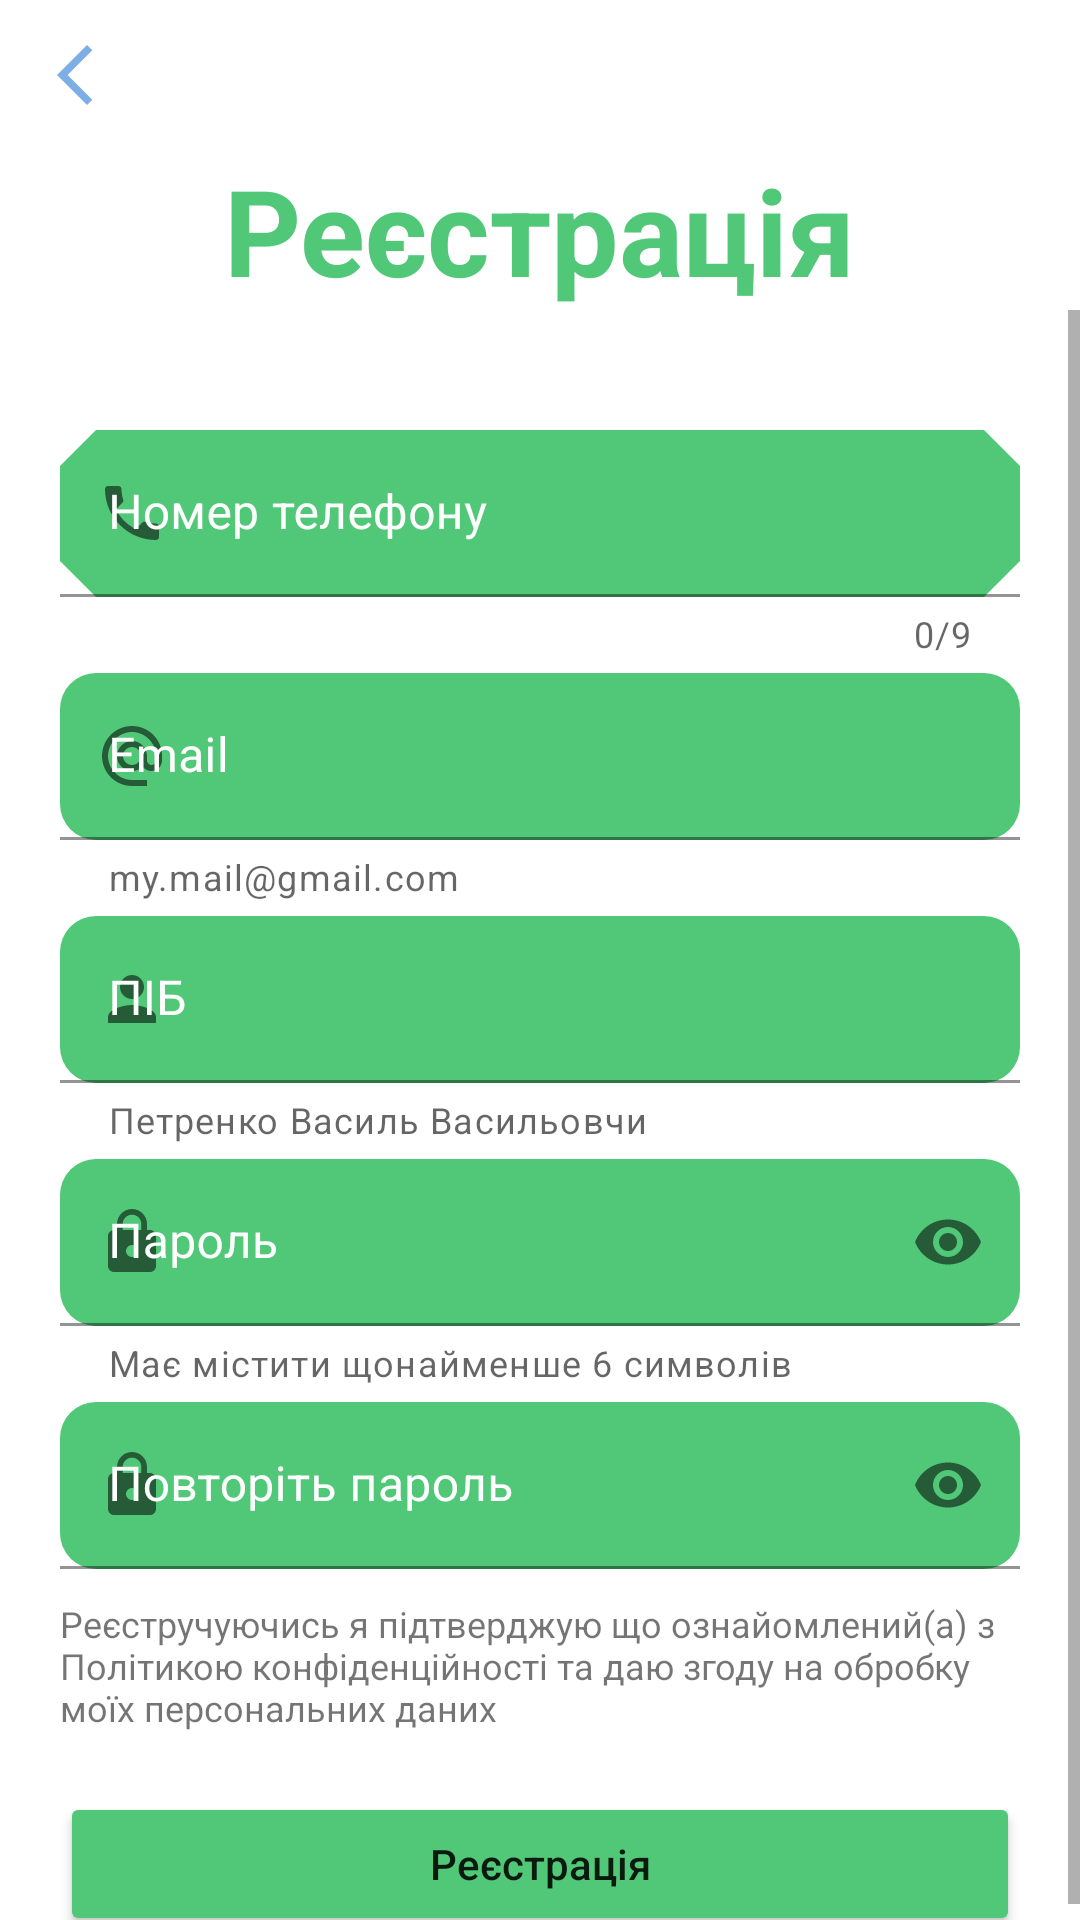

Here is an Android app screen rendered from its layout file. Give the layout XML and the strings, colors and styles it references.
<!-- AndroidManifest.xml: application theme Theme.MyMail -->
<!-- res/layout/activity_registration.xml -->
<?xml version="1.0" encoding="utf-8"?>
<androidx.constraintlayout.widget.ConstraintLayout xmlns:android="http://schemas.android.com/apk/res/android"
    xmlns:app="http://schemas.android.com/apk/res-auto"
    xmlns:tools="http://schemas.android.com/tools"
    android:layout_width="match_parent"
    android:layout_height="match_parent"
    tools:context=".activities.RegistrationActivity">

    <ImageButton
        android:id="@+id/btnBack"
        android:layout_width="50dp"
        android:layout_height="50dp"
        android:src="@drawable/back"
        android:background="@color/white"
        app:layout_constraintStart_toStartOf="parent"
        app:layout_constraintTop_toTopOf="parent">
    </ImageButton>

    <TextView
        android:id="@+id/text"
        android:layout_width="wrap_content"
        android:layout_height="wrap_content"
        android:text="@string/text_registration"
        android:textColor="@color/green"
        android:textSize="40sp"
        android:textStyle="bold"
        android:layout_marginTop="50dp"
        app:layout_constraintStart_toStartOf="parent"
        app:layout_constraintEnd_toEndOf="parent"
        app:layout_constraintTop_toTopOf="parent">
    </TextView>

    <ScrollView
        android:layout_width="match_parent"
        android:layout_height="0dp"
        android:orientation="vertical"
        app:layout_constraintStart_toStartOf="parent"
        app:layout_constraintEnd_toEndOf="parent"
        app:layout_constraintTop_toBottomOf="@id/text"
        app:layout_constraintBottom_toBottomOf="parent">

    <LinearLayout
        android:id="@+id/linear"
        android:layout_width="match_parent"
        android:layout_height="wrap_content"
        android:orientation="vertical"
        android:layout_marginTop="40dp"
        app:layout_constraintStart_toStartOf="parent"
        app:layout_constraintEnd_toEndOf="parent"
        app:layout_constraintTop_toBottomOf="@id/text"
        app:layout_constraintBottom_toBottomOf="parent">

    <com.google.android.material.textfield.TextInputLayout
        android:id="@+id/textNumPhone"
        android:layout_width="match_parent"
        android:layout_height="wrap_content"
        android:layout_marginStart="20dp"
        android:layout_marginEnd="20dp"
        app:prefixText="+380"
        app:counterEnabled="true"
        app:counterMaxLength="9"
        android:textColorHint="@color/white"
        app:boxBackgroundColor="@color/green"
        app:boxCornerRadiusBottomEnd="12.dp"
        app:boxCornerRadiusBottomStart="12.dp"
        app:boxCornerRadiusTopEnd="12.dp"
        app:boxCornerRadiusTopStart="12.dp"
        app:startIconDrawable="@drawable/phone"
        android:hint="@string/text_phone"
        app:endIconMode="clear_text"
        app:shapeAppearance="@style/Cut"
        app:layout_constraintEnd_toEndOf="parent"
        app:layout_constraintStart_toStartOf="parent"
        app:layout_constraintTop_toBottomOf="@id/text">

        <com.google.android.material.textfield.TextInputEditText
            android:layout_width="match_parent"
            android:layout_height="wrap_content"
            android:inputType="number|phone"/>

    </com.google.android.material.textfield.TextInputLayout>

        <com.google.android.material.textfield.TextInputLayout
            android:id="@+id/fieldEmail"
            android:layout_width="match_parent"
            android:layout_height="wrap_content"
            android:layout_marginTop="5dp"
            android:layout_marginStart="20dp"
            android:layout_marginEnd="20dp"
            android:textColorHint="@color/white"
            app:boxBackgroundColor="@color/green"
            app:boxCornerRadiusBottomEnd="12.dp"
            app:boxCornerRadiusBottomStart="12.dp"
            app:boxCornerRadiusTopEnd="12.dp"
            app:boxCornerRadiusTopStart="12.dp"
            app:helperText="my.mail@gmail.com"
            app:startIconDrawable="@drawable/email_image"
            android:hint="@string/text_email"
            app:endIconMode="clear_text"
            app:layout_constraintEnd_toEndOf="parent"
            app:layout_constraintStart_toStartOf="parent"
            app:layout_constraintTop_toBottomOf="@id/textNumPhone">

            <com.google.android.material.textfield.TextInputEditText
                android:layout_width="match_parent"
                android:layout_height="wrap_content" />

        </com.google.android.material.textfield.TextInputLayout>



        <com.google.android.material.textfield.TextInputLayout
            android:id="@+id/fullNameField"
            android:layout_width="match_parent"
            android:layout_height="wrap_content"
            android:layout_marginStart="20dp"
            android:layout_marginTop="5dp"
            android:layout_marginEnd="20dp"
            android:textColorHint="@color/white"
            app:boxBackgroundColor="@color/green"
            app:boxCornerRadiusBottomEnd="12.dp"
            app:boxCornerRadiusBottomStart="12.dp"
            app:boxCornerRadiusTopEnd="12.dp"
            app:boxCornerRadiusTopStart="12.dp"
            android:hint="@string/text_contact"
            app:helperText="Петренко Василь Васильовчи"
            app:endIconMode="clear_text"
            app:startIconDrawable="@drawable/person_image"
            app:layout_constraintEnd_toEndOf="parent"
            app:layout_constraintStart_toStartOf="parent"
            app:layout_constraintTop_toBottomOf="@id/fieldEmail">

            <com.google.android.material.textfield.TextInputEditText
                android:layout_width="match_parent"
                android:layout_height="wrap_content" />

        </com.google.android.material.textfield.TextInputLayout>



    <com.google.android.material.textfield.TextInputLayout
        android:id="@+id/textFieldOne"
        android:layout_width="match_parent"
        android:layout_height="wrap_content"
        android:layout_marginStart="20dp"
        android:layout_marginTop="5dp"
        android:layout_marginEnd="20dp"
        app:helperTextEnabled="true"
        android:textColorHint="@color/white"
        app:boxBackgroundColor="@color/green"
        app:boxCornerRadiusBottomEnd="12.dp"
        app:boxCornerRadiusBottomStart="12.dp"
        app:boxCornerRadiusTopEnd="12.dp"
        app:boxCornerRadiusTopStart="12.dp"
        app:helperText="Має містити щонайменше 6 символів"
        android:hint="@string/text_pass_1"
        app:startIconDrawable="@drawable/lock_image"
        app:endIconMode="password_toggle"
        app:layout_constraintEnd_toEndOf="parent"
        app:layout_constraintStart_toStartOf="parent"
        app:layout_constraintTop_toBottomOf="@id/textNumPhone">

        <com.google.android.material.textfield.TextInputEditText
            android:layout_width="match_parent"
            android:layout_height="wrap_content"
            android:inputType="textPassword" />

    </com.google.android.material.textfield.TextInputLayout>

    <com.google.android.material.textfield.TextInputLayout
        android:id="@+id/textFieldTwo"
        android:layout_width="match_parent"
        android:layout_height="wrap_content"
        android:layout_marginStart="20dp"
        android:layout_marginTop="5dp"
        android:layout_marginEnd="20dp"
        android:hint="@string/text_pass_2"
        app:startIconDrawable="@drawable/lock_image"
        app:endIconMode="password_toggle"
        android:textColorHint="@color/white"
        app:boxBackgroundColor="@color/green"
        app:boxCornerRadiusBottomEnd="12.dp"
        app:boxCornerRadiusBottomStart="12.dp"
        app:boxCornerRadiusTopEnd="12.dp"
        app:boxCornerRadiusTopStart="12.dp"
        app:layout_constraintEnd_toEndOf="parent"
        app:layout_constraintStart_toStartOf="parent"
        app:layout_constraintTop_toBottomOf="@id/textFieldOne">

        <com.google.android.material.textfield.TextInputEditText
            android:layout_width="match_parent"
            android:layout_height="wrap_content"
            android:inputType="textPassword" />

    </com.google.android.material.textfield.TextInputLayout>


    <TextView
        android:id="@+id/text2"
        android:layout_width="match_parent"
        android:layout_height="wrap_content"
        android:text="@string/text_agreeing"
        android:textSize="12sp"
        android:layout_marginTop="10dp"
        android:layout_marginStart="20dp"
        android:layout_marginEnd="20dp"
        app:layout_constraintStart_toStartOf="parent"
        app:layout_constraintEnd_toEndOf="parent"
        app:layout_constraintTop_toBottomOf="@id/textFieldTwo"/>


    <Button
        android:id="@+id/btnRegistration"
        android:layout_width="match_parent"
        android:layout_height="wrap_content"
        android:backgroundTint="@color/green"
        android:text="@string/text_registration"
        android:textAllCaps="false"
        android:layout_marginTop="20dp"
        android:layout_marginStart="20dp"
        android:layout_marginEnd="20dp"
        app:layout_constraintStart_toStartOf="parent"
        app:layout_constraintEnd_toEndOf="parent"
        app:layout_constraintTop_toBottomOf="@id/text2">
    </Button>
    </LinearLayout>

    </ScrollView>


</androidx.constraintlayout.widget.ConstraintLayout>
<!-- resources referenced by this layout -->
<resources>
  <color name="green">#50C878</color>
  <color name="white">#FFFFFFFF</color>
  <!-- drawable back (drawable) -->
  <vector android:height="24dp" android:tint="#7DAEE5"
      android:viewportHeight="24" android:viewportWidth="24"
      android:width="24dp" xmlns:android="http://schemas.android.com/apk/res/android">
      <path android:fillColor="@android:color/white" android:pathData="M17.77,3.77l-1.77,-1.77l-10,10l10,10l1.77,-1.77l-8.23,-8.23z"/>
  </vector>
  <!-- drawable lock_image (drawable) -->
  <vector android:height="24dp" android:tint="#7DAEE5"
      android:viewportHeight="24" android:viewportWidth="24"
      android:width="24dp" xmlns:android="http://schemas.android.com/apk/res/android">
      <path android:fillColor="@android:color/white" android:pathData="M18,8h-1L17,6c0,-2.76 -2.24,-5 -5,-5S7,3.24 7,6v2L6,8c-1.1,0 -2,0.9 -2,2v10c0,1.1 0.9,2 2,2h12c1.1,0 2,-0.9 2,-2L20,10c0,-1.1 -0.9,-2 -2,-2zM12,17c-1.1,0 -2,-0.9 -2,-2s0.9,-2 2,-2 2,0.9 2,2 -0.9,2 -2,2zM15.1,8L8.9,8L8.9,6c0,-1.71 1.39,-3.1 3.1,-3.1 1.71,0 3.1,1.39 3.1,3.1v2z"/>
  </vector>
  <!-- drawable person_image (drawable) -->
  <vector android:height="24dp" android:tint="#7DAEE5"
      android:viewportHeight="24" android:viewportWidth="24"
      android:width="24dp" xmlns:android="http://schemas.android.com/apk/res/android">
      <path android:fillColor="@android:color/white" android:pathData="M12,12c2.21,0 4,-1.79 4,-4s-1.79,-4 -4,-4 -4,1.79 -4,4 1.79,4 4,4zM12,14c-2.67,0 -8,1.34 -8,4v2h16v-2c0,-2.66 -5.33,-4 -8,-4z"/>
  </vector>
  <!-- drawable phone (drawable) -->
  <vector android:height="24dp" android:tint="#7DAEE5"
      android:viewportHeight="24" android:viewportWidth="24"
      android:width="24dp" xmlns:android="http://schemas.android.com/apk/res/android">
      <path android:fillColor="@android:color/white" android:pathData="M6.62,10.79c1.44,2.83 3.76,5.14 6.59,6.59l2.2,-2.2c0.27,-0.27 0.67,-0.36 1.02,-0.24 1.12,0.37 2.33,0.57 3.57,0.57 0.55,0 1,0.45 1,1V20c0,0.55 -0.45,1 -1,1 -9.39,0 -17,-7.61 -17,-17 0,-0.55 0.45,-1 1,-1h3.5c0.55,0 1,0.45 1,1 0,1.25 0.2,2.45 0.57,3.57 0.11,0.35 0.03,0.74 -0.25,1.02l-2.2,2.2z"/>
  </vector>
  <string name="text_agreeing">Реєстручуючись я підтверджую що ознайомлений(а) з Політикою конфіденційності та даю згоду на обробку моїх персональних даних</string>
  <string name="text_contact">ПІБ</string>
  <string name="text_email">Email</string>
  <string name="text_pass_1">Пароль</string>
  <string name="text_pass_2">Повторіть пароль</string>
  <string name="text_phone">Номер телефону</string>
  <string name="text_registration">Реєстрація</string>
  <style name="Cut" parent="ShapeAppearance.MaterialComponents.MediumComponent">
          <item name="color">@color/black</item>
          <item name="background">@color/white</item>
          <item name="android:textColorHint">@color/black</item>
          <item name="cornerFamily">cut</item>
          <item name="cornerSize">12dp</item>
      </style>
  <style name="Theme.MyMail" parent="Theme.MaterialComponents.Light.NoActionBar">
          
          <item name="colorPrimary">@color/green</item>
          <item name="colorPrimaryVariant">@color/green</item>
          <item name="colorOnPrimary">@color/white</item>
          
          <item name="colorSecondary">@color/teal_200</item>
          <item name="colorSecondaryVariant">@color/teal_700</item>
          <item name="colorOnSecondary">@color/black</item>
          
          <item name="android:statusBarColor">?attr/colorPrimaryVariant</item>
          
      </style>
  <color name="black">#FF000000</color>
  <color name="teal_200">#FF03DAC5</color>
  <color name="teal_700">#FF018786</color>
</resources>
